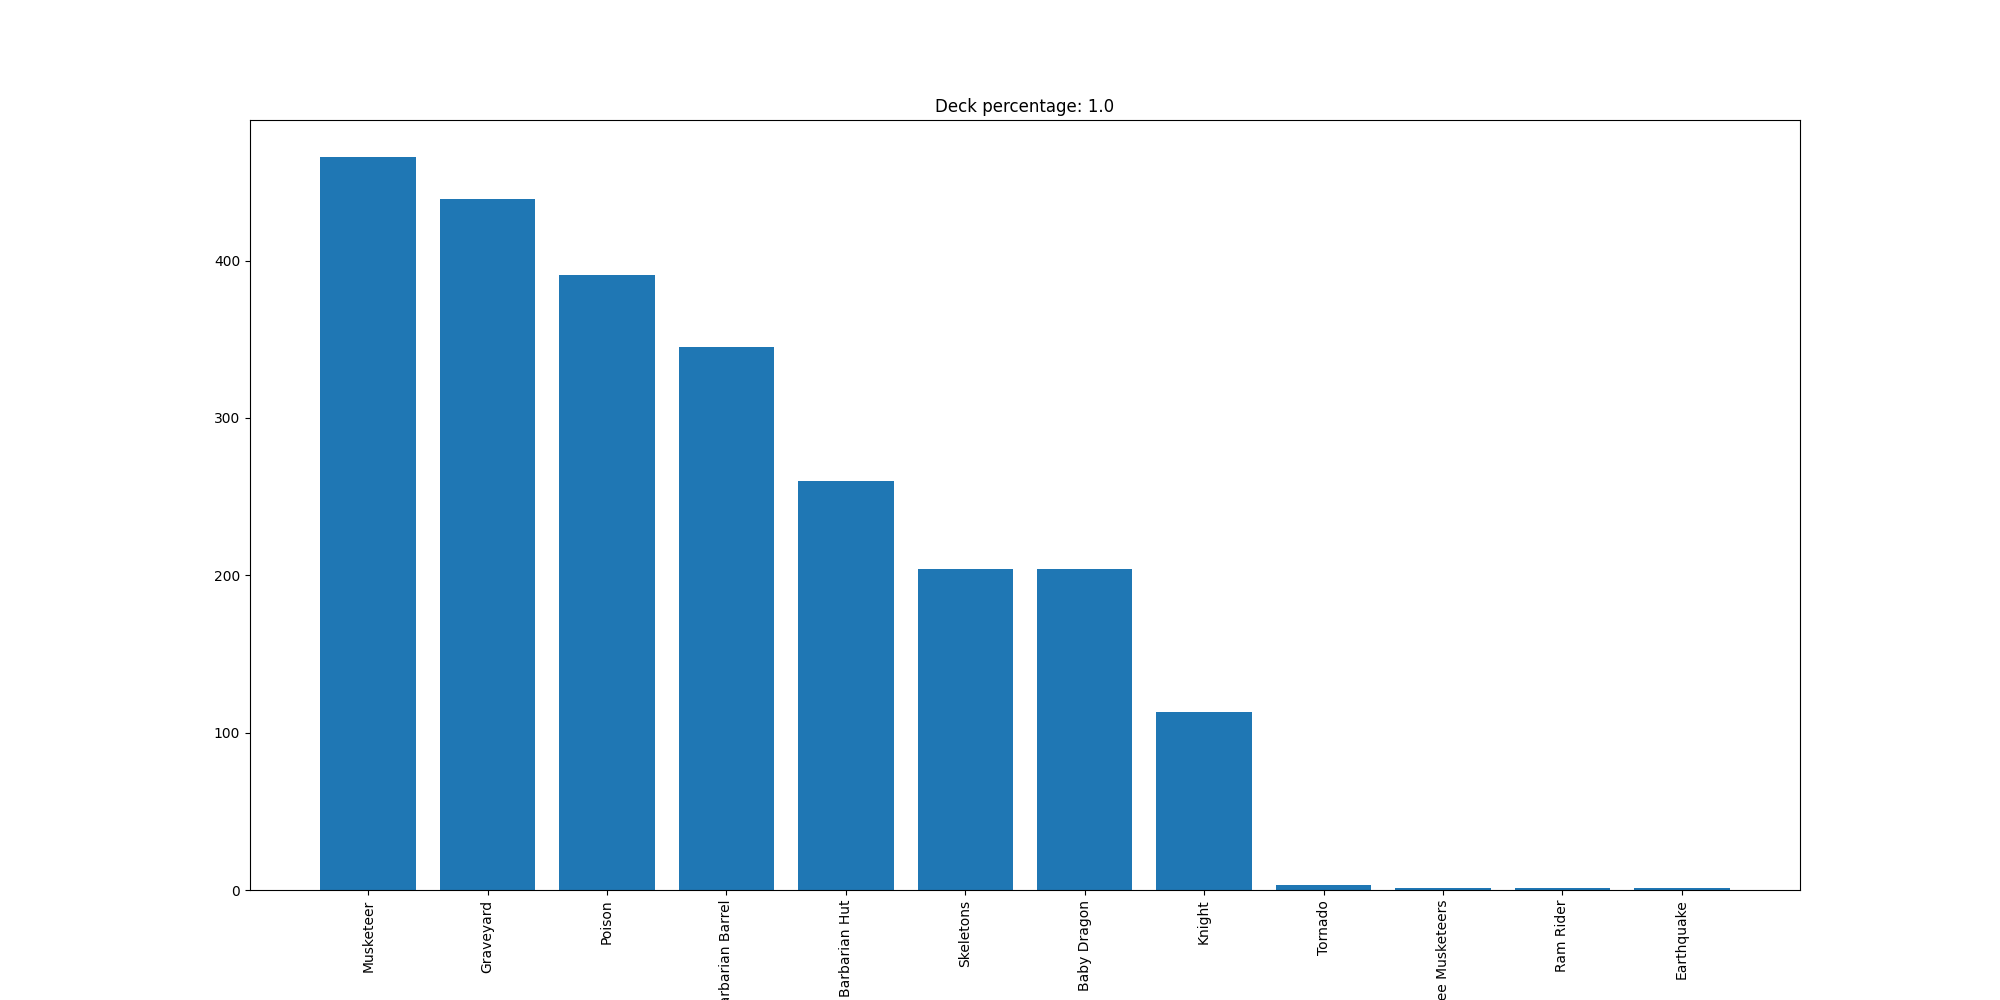

Values plotted in this chart, from the file beside it:
Musketeer, 466
Graveyard, 439
Poison, 391
Barbarian Barrel, 345
Barbarian Hut, 260
Skeletons, 204
Baby Dragon, 204
Knight, 113
Tornado, 3
Three Musketeers, 1
Ram Rider, 1
Earthquake, 1
